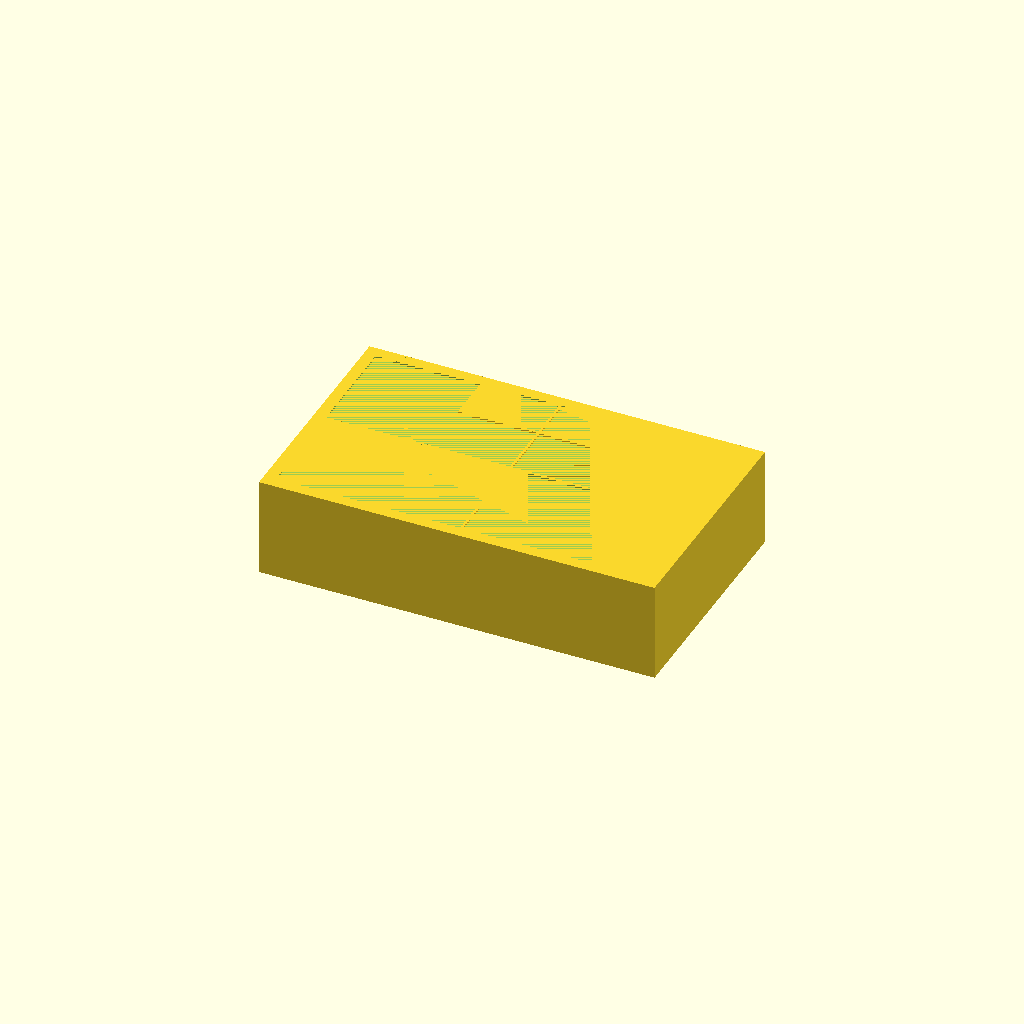
Cell 1: the model at its default parameters.
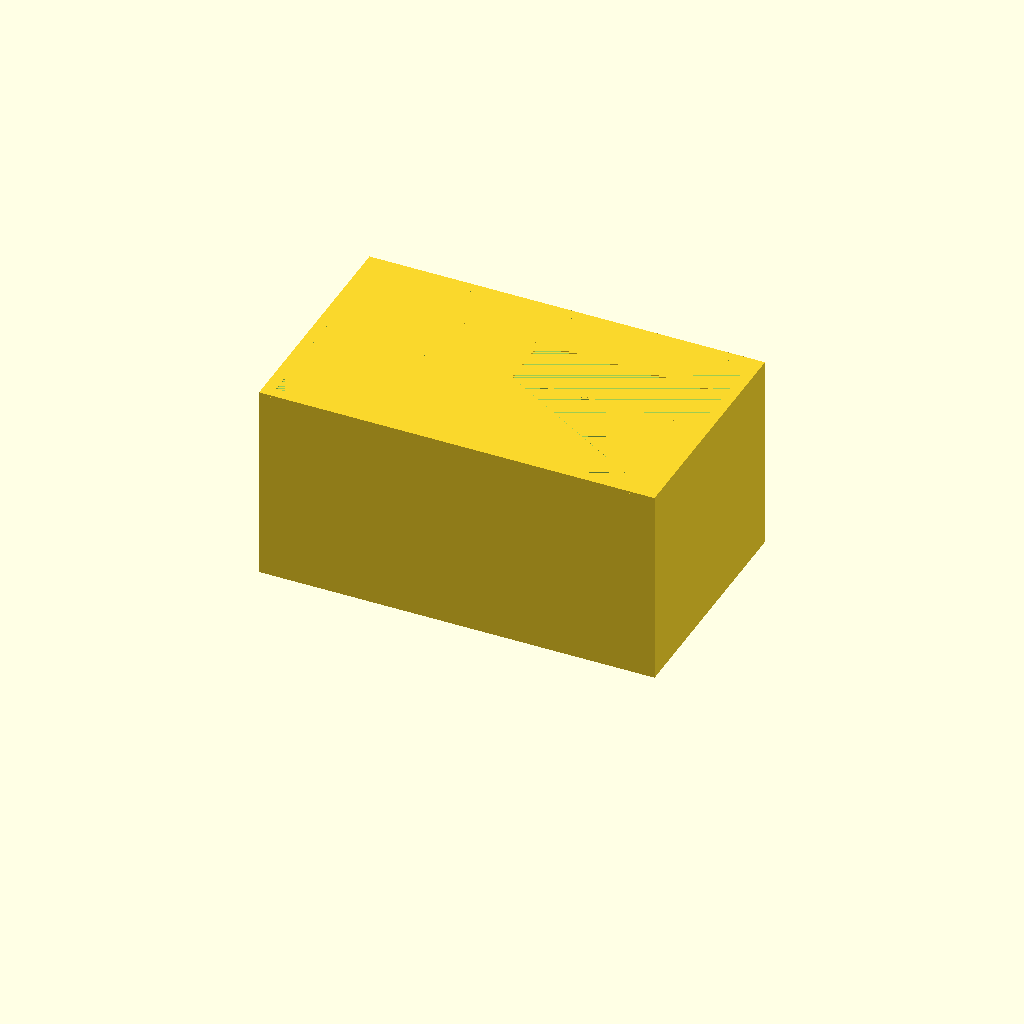
Cell 2: the same model with Z2 = 52.
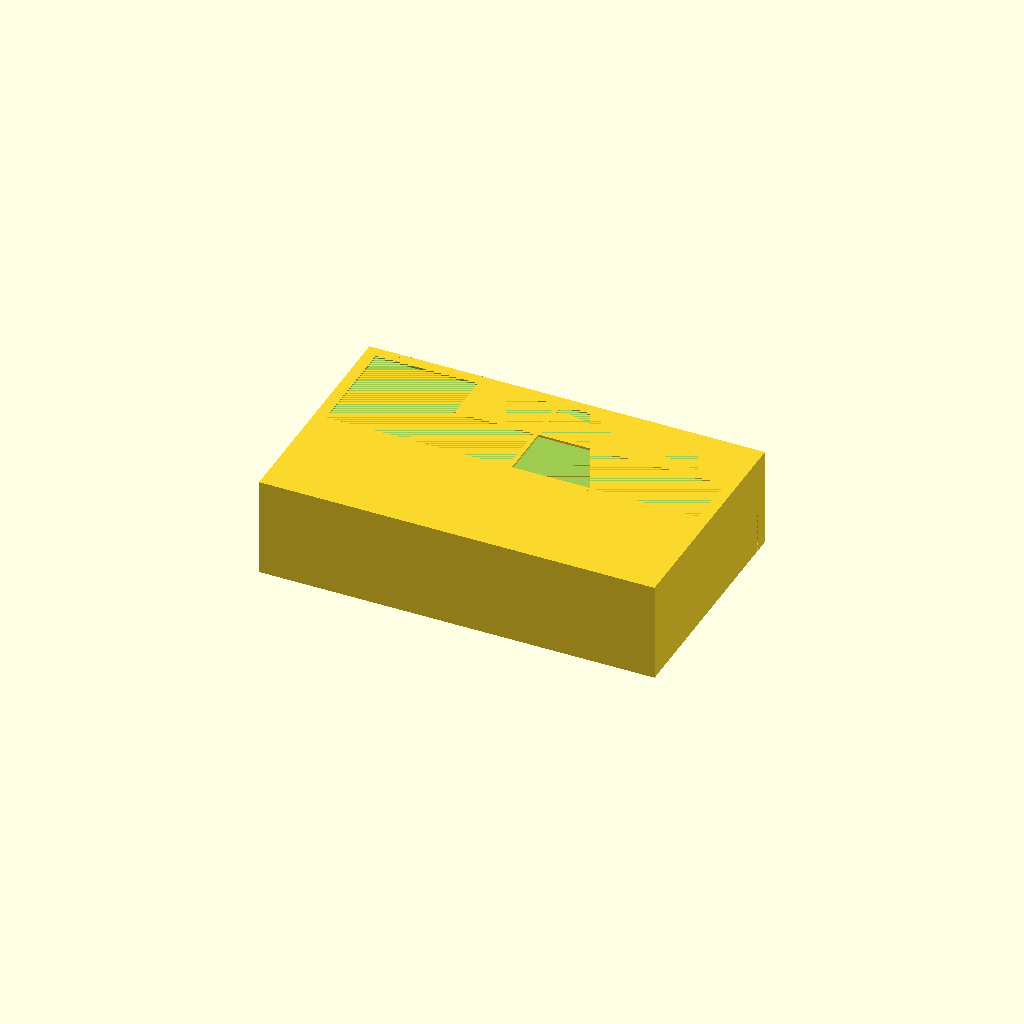
Cell 3: WALL = 1.2 (everything else at default).
One fixed orthographic camera (rotation 55°, 0°, 25°; colour scheme Cornfield) for every cell.
Source of the model, 25_adapter_v3.scad:
X = 104 -0.5;
Y = 47 + 15;


X3 = X-31;
Y3 = 15;

Z1 = 11;
Z2 = 26;

WALL = 0.6;

module hollow_box(xyz_trans, xyz, wall){
    difference(){
        translate(xyz_trans) 
            cube(xyz);
        translate(xyz_trans + [wall, wall, 0]) 
            cube(xyz - [2*wall, 2*wall, 0]);
    }
}


module grid(){
 hollow_box([0,0,0],[X,Y,Z2],WALL);

 hollow_box([0,0,0],[X/2,Y,Z2],WALL);

 hollow_box([0,0,0],[X,Y/2,Z2],WALL);

 hollow_box([X-X3-WALL,Y-Y3-WALL,0],[X3+WALL,Y3+WALL,Z2], WALL);
}

difference(){
    grid();
    translate([X-X3,Y-Y3,0])
    cube([X3,Y3,Z1]);
}

hollow_box([0,0,Z2-0.6], [X,Y, 0.6], 3);
Customizer parameters (derived from the source; name, type, default, range or options):
Y3: number, default 15
Z1: number, default 11
Z2: number, default 26
WALL: number, default 0.6
